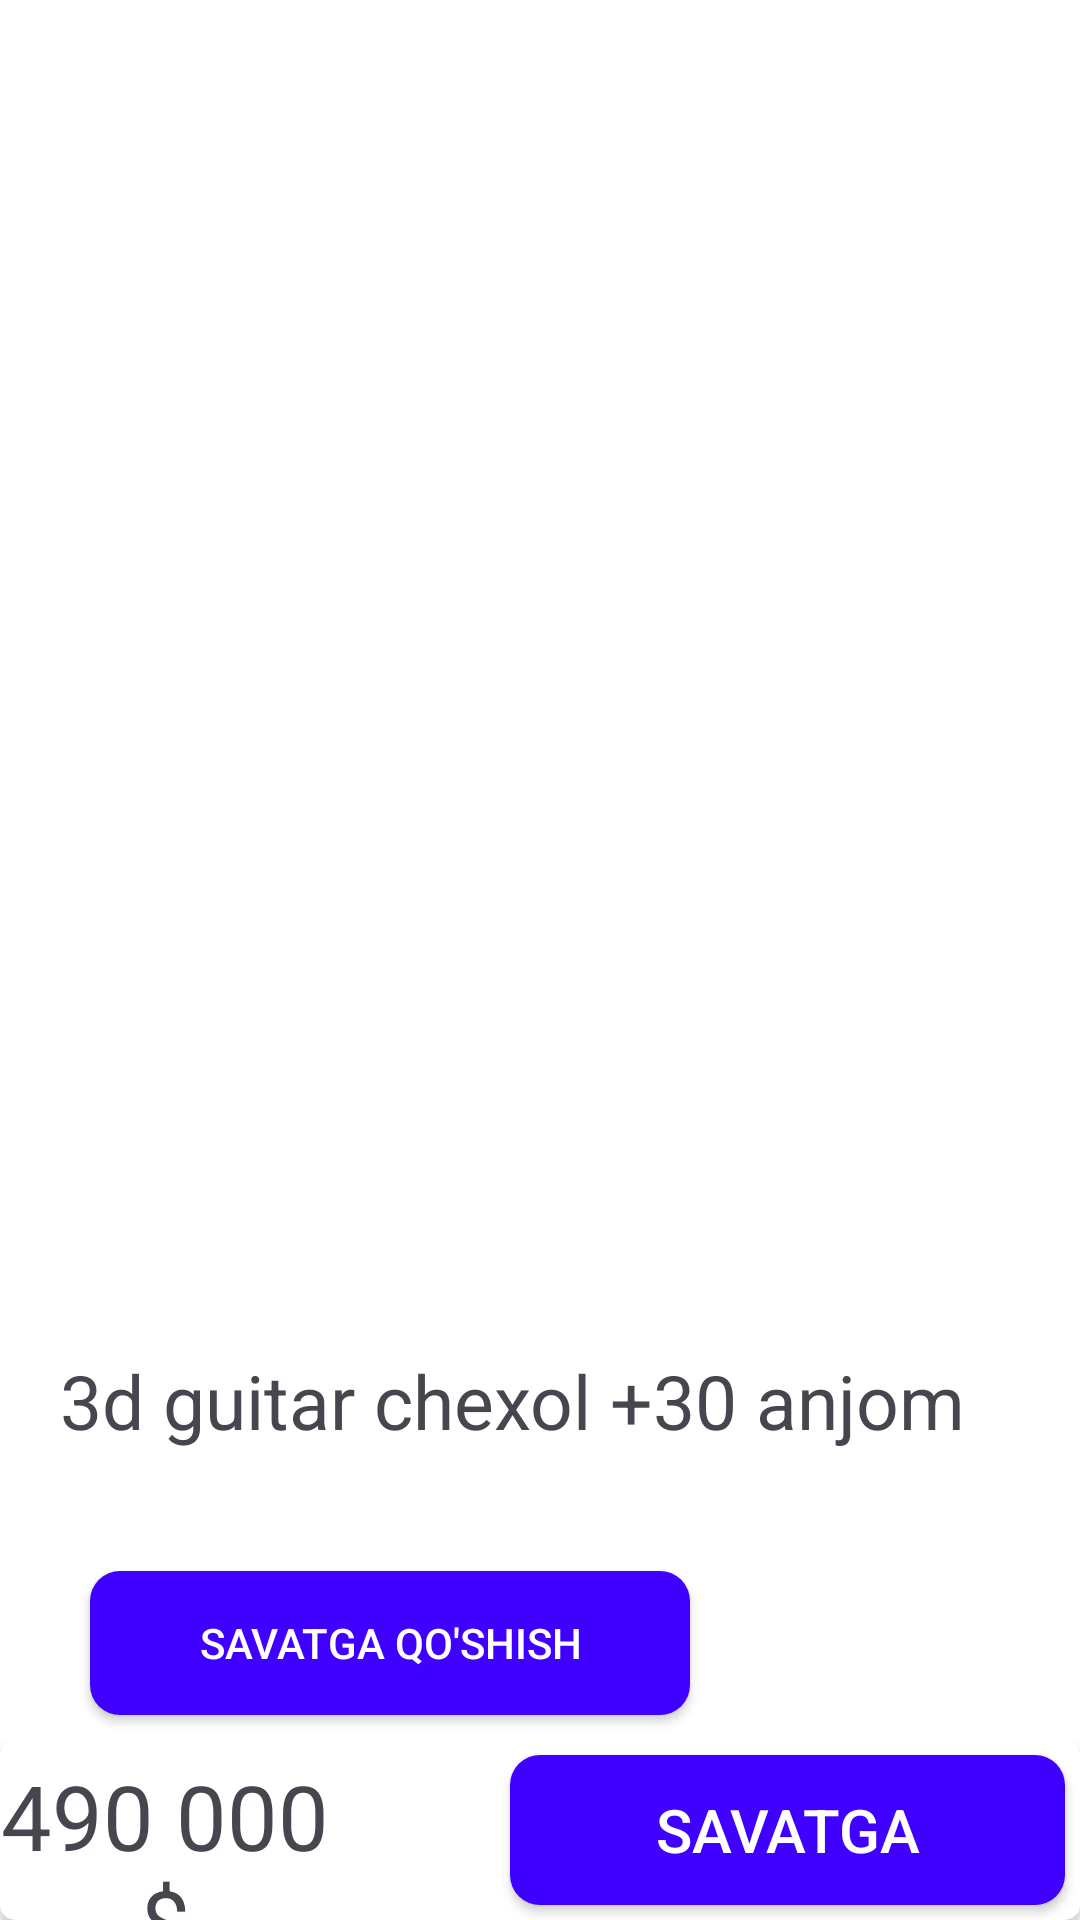

This screen was rendered from an Android layout file. Write that file and the resources it references.
<!-- AndroidManifest.xml: application theme Theme.Zetshop -->
<!-- res/layout/fragment_mahsulot.xml -->
<?xml version="1.0" encoding="utf-8"?>
<androidx.constraintlayout.widget.ConstraintLayout xmlns:android="http://schemas.android.com/apk/res/android"
    xmlns:app="http://schemas.android.com/apk/res-auto"
    xmlns:tools="http://schemas.android.com/tools"
    android:layout_width="match_parent"
    android:layout_height="match_parent"
    tools:context=".MahsulotFragment">



    <androidx.core.widget.NestedScrollView

        android:id="@+id/scrollview"
        android:layout_width="match_parent"
        android:layout_height="match_parent"
        android:fillViewport="true"
        android:orientation="vertical"
        app:layout_constraintTop_toTopOf="parent">

        <LinearLayout
android:background="@color/white"
            android:layout_width="match_parent"
            android:layout_height="wrap_content"
            android:orientation="vertical">


            <androidx.viewpager2.widget.ViewPager2

                android:nestedScrollingEnabled="false"
                android:id="@+id/viewpager"
                android:layout_width="405dp"
                android:layout_height="430dp"
                app:layout_constraintTop_toTopOf="parent"
                app:layout_constraintRight_toRightOf="parent"
                app:layout_constraintLeft_toLeftOf="parent"
                app:layout_constraintBottom_toTopOf="@id/textView23"

                />

            <TextView
                android:id="@+id/textView23"
                android:layout_width="match_parent"
                android:layout_height="wrap_content"
                android:layout_margin="20dp"
                android:text="3d guitar chexol +30 anjom"
                android:textSize="25dp"
                android:textStyle="normal" />

            <androidx.appcompat.widget.AppCompatButton
                android:layout_width="match_parent"
                android:layout_height="wrap_content"
                android:layout_marginLeft="30dp"
                android:layout_marginTop="20dp"
                android:layout_marginRight="130dp"
                android:background="@drawable/login_button_shape"
                android:text="Savatga qo'shish"
                android:textColor="@color/white" />

            <TextView
                android:shadowRadius="10"
                android:layout_width="match_parent"
                android:layout_height="50dp"
                android:layout_marginLeft="20dp"
                android:layout_marginTop="20dp"
                android:layout_marginRight="20dp"
                android:background="#CECECE"
                android:text="Faqat 3 ta xarid qilishingiz mumkin!"
                android:textAlignment="center"
                android:textSize="20dp"
                android:textStyle="normal" />

            <androidx.cardview.widget.CardView
                android:layout_width="match_parent"
                android:layout_height="400dp"
                android:layout_margin="20dp"
                app:cardCornerRadius="15dp">

                <ImageView
                    android:scaleType="centerCrop"
                    android:layout_width="match_parent"
                    android:layout_height="50dp"
                    android:layout_marginTop="10dp"
                    android:src="@drawable/viewpager1" />

                <TextView
                    android:layout_width="match_parent"
                    android:layout_height="50dp"
                    android:layout_marginLeft="30dp"
                    android:layout_marginTop="110dp"
                    android:layout_marginRight="30dp"
                    android:text="499 000 $"
                    android:textSize="30dp" />

                <androidx.cardview.widget.CardView

                    android:layout_width="30dp"
                    android:layout_height="30dp"
                    android:layout_marginLeft="30dp"
                    android:layout_marginTop="145dp"
                    app:cardBackgroundColor="#FAF212"
                    app:cardCornerRadius="150dp">

                    <TextView
                        android:layout_width="match_parent"
                        android:layout_height="match_parent"
                        android:layout_marginTop="5dp"
                        android:text="-50%"
                        android:textAlignment="center" />

                </androidx.cardview.widget.CardView>


                <androidx.cardview.widget.CardView

                    android:layout_width="110dp"
                    android:layout_height="30dp"
                    android:layout_marginLeft="100dp"
                    android:layout_marginTop="145dp"
                    app:cardBackgroundColor="#FAF212"
                    app:cardCornerRadius="5dp">

                    <TextView
                        android:layout_width="match_parent"
                        android:layout_height="match_parent"
                        android:layout_marginTop="5dp"
                        android:text="Katta Savdo"
                        android:textAlignment="center" />

                </androidx.cardview.widget.CardView>

                <androidx.cardview.widget.CardView
                    android:layout_width="match_parent"
                    android:layout_height="100dp"
                    android:layout_marginLeft="20dp"
                    android:layout_marginTop="180dp"
                    android:layout_marginRight="20dp"
                    app:cardBackgroundColor="#FFFBFB"
                    app:cardCornerRadius="15dp">

                    <TextView
                        android:layout_width="match_parent"
                        android:layout_height="wrap_content"
                        android:layout_marginLeft="5dp"
                        android:layout_marginTop="10dp"
                        android:layout_marginRight="70dp"
                        android:text="yetkazib berish 1 kundan boshlab "
                        android:textSize="20dp" />

                    <TextView
                        android:layout_width="match_parent"
                        android:layout_height="wrap_content"
                        android:layout_marginLeft="5dp"
                        android:layout_marginTop="60dp"
                        android:layout_marginRight="5dp"
                        android:text="zetshop buyurtmalarni topshirish punkiti orqali yoki kuryer orqali" />
                </androidx.cardview.widget.CardView>


            </androidx.cardview.widget.CardView>

            <TextView
                android:layout_width="match_parent"
                android:layout_height="100dp"
                android:layout_margin="10dp"
                android:text="Mahsulot tavsifi"
                android:textSize="30dp" />

            <TextView
                android:layout_width="match_parent"
                android:layout_height="wrap_content"
                android:layout_marginLeft="10dp"
                android:layout_marginRight="10dp"
                android:text="Bizning erkaklar uchun Loro Piana mokasinlari — bu zamonaviy janoblar uchun poyabzal. Yuqori sifatli materiallardan ishlab chiqarilgan ushbu mokasinlar uzoq muddatli xizmatni va mukammal tashqi ko'rinishni kafolatlaydi. Eng yaxshi ventilyatsiya uchun perforatsiyaga ega bo'lib, ular eng issiq ob-havo sharoitida ham qurilik va yangilikni ta'minlaydi. Bizning universal poyabzalimiz har qanday holat uchun idealofis, to'y yoki shunchaki shahar bo'ylab sayr qilish bo'lsin. To'g'ri o'lchamni tanlash uchun o'lchamlar jadvalimizdan foydalaning va har kuni Loro Piana ning qulayligi va uslubidan zavqlaning"
                android:textSize="20dp" />


            <androidx.cardview.widget.CardView
                android:layout_width="match_parent"
                android:layout_height="120dp"
                android:layout_margin="20dp"
                app:cardCornerRadius="5dp">

                <TextView
                    android:layout_width="match_parent"
                    android:layout_height="wrap_content"
                    android:layout_marginTop="10dp"
                    android:text="Sotuvchi"
                    android:textAlignment="center"
                    android:textSize="30dp" />

                <ImageView
                    android:layout_width="match_parent"
                    android:layout_height="60dp"
                    android:layout_marginTop="5dp"
                    android:layout_marginRight="190dp"
                    android:src="@drawable/logo" />


                <androidx.appcompat.widget.AppCompatButton
                    android:layout_width="match_parent"
                    android:layout_height="40dp"
                    android:layout_marginLeft="20dp"
                    android:layout_marginTop="70dp"
                    android:layout_marginRight="20dp"
                    android:background="@drawable/sotuvchi_shape"
                    android:text="Sotuvchidan Sorash" />

            </androidx.cardview.widget.CardView>


            <EditText
                android:layout_width="match_parent"
                android:layout_height="160dp"
                android:layout_margin="30dp"
                android:background="@drawable/login_edt_shape_"
                android:hint="Mahsulot haqidagi fikringiz!"
                android:textAlignment="center" />

            <androidx.appcompat.widget.AppCompatButton
                android:layout_width="match_parent"
                android:layout_height="50dp"
                android:layout_marginLeft="150dp"
                android:layout_marginRight="10dp"
                android:background="@drawable/login_button_shape"
                android:text="Yuborish"
                android:textColor="@color/white"
                android:textSize="20dp" />


            <TextView
                android:layout_width="match_parent"
                android:layout_height="25dp"
                android:layout_marginLeft="20dp"
                android:text="O'xshash Mahsulotlar >"
                android:textSize="20dp" />

            <androidx.recyclerview.widget.RecyclerView
                android:orientation="horizontal"
                android:id="@+id/itemmahsulot"
                android:layout_width="wrap_content"
                android:layout_height="400dp"
                android:layout_marginLeft="10dp"
                android:layout_marginTop="30dp"
                android:layout_marginRight="10dp"
                app:layoutManager="androidx.recyclerview.widget.LinearLayoutManager"
                android:nestedScrollingEnabled="false"
                tools:listitem="@layout/itemrecylermahsulotlar" />
        </LinearLayout>


    </androidx.core.widget.NestedScrollView>

    <androidx.cardview.widget.CardView
app:cardCornerRadius="5dp"
        android:layout_width="match_parent"
        android:layout_height="60dp"
        app:layout_constraintBottom_toBottomOf="parent">
<TextView
    android:layout_marginTop="5dp"
    android:textAlignment="center"
    android:textSize="30dp"
    android:text="490 000 $"
    android:layout_marginRight="250dp"
    android:layout_width="match_parent"
    android:layout_height="60dp"/>

        <androidx.appcompat.widget.AppCompatButton
            android:layout_marginRight="5dp"
            android:textSize="20dp"
            android:textColor="@color/white"
            android:text="Savatga"
            android:id="@+id/savatganarxbtn"
            android:layout_marginTop="5dp"
            android:background="@drawable/login_button_shape"
            android:layout_marginLeft="170dp"
            android:layout_width="match_parent"
            android:layout_height="50dp"/>
    </androidx.cardview.widget.CardView>




</androidx.constraintlayout.widget.ConstraintLayout>
<!-- res/layout/itemrecylermahsulotlar.xml (included above) -->
<?xml version="1.0" encoding="utf-8"?>
<androidx.cardview.widget.CardView xmlns:android="http://schemas.android.com/apk/res/android"
    android:layout_width="200dp"
    xmlns:app="http://schemas.android.com/apk/res-auto"
    app:cardCornerRadius="5dp"
    android:id="@+id/itemmahsulotid"
    android:layout_marginLeft="10dp"
    android:layout_marginTop="10dp"

    android:layout_height="300dp">


    <ImageView
        android:id="@+id/mahsulotimg"
        android:layout_margin="5dp"
        android:src="@drawable/mahsulot"
        android:layout_width="match_parent"
        android:layout_height="match_parent"/>

    <TextView
        android:id="@+id/mahsulottxt"
        android:layout_marginTop="10dp"
        android:textAlignment="center"
        android:layout_marginRight="20dp"
        android:background="@drawable/bosh_saxifa_btn"
        android:textSize="20dp"
        android:layout_marginLeft="10dp"
        android:text="15 000"
        android:layout_width="match_parent"
        android:layout_height="30dp"/>
</androidx.cardview.widget.CardView>
<!-- resources referenced by this layout -->
<resources>
  <!-- drawable bosh_saxifa_btn (drawable) -->
  <?xml version="1.0" encoding="utf-8"?>
  <shape xmlns:android="http://schemas.android.com/apk/res/android">
  <solid android:color="#FAF212"></solid>
      <corners android:radius="5dp"></corners>
  </shape>
  <!-- drawable login_button_shape (drawable) -->
  <?xml version="1.0" encoding="utf-8"?>
  <shape xmlns:android="http://schemas.android.com/apk/res/android">
  <solid android:color="#4000FF">
  </solid>
      <corners android:radius="10dp"></corners>
  </shape>
  <!-- drawable login_edt_shape_ (drawable) -->
  <?xml version="1.0" encoding="utf-8"?>
  <shape xmlns:android="http://schemas.android.com/apk/res/android">
  <solid android:color="#DEDEDE"></solid>
      <corners android:radius="5dp"></corners>
  </shape>
  <!-- drawable logo: png bitmap (drawable, 17829 bytes) -->
  <!-- drawable mahsulot: png bitmap (drawable, 57826 bytes) -->
  <!-- drawable sotuvchi_shape (drawable) -->
  <?xml version="1.0" encoding="utf-8"?>
  <shape xmlns:android="http://schemas.android.com/apk/res/android">
      <solid android:color="#DEDEDE"></solid>
      <corners android:radius="5dp"></corners>
  </shape>
  <!-- drawable viewpager1: png bitmap (drawable, 72577 bytes) -->
  <style name="Theme.Zetshop" parent="Base.Theme.Zetshop" />
  <style name="Base.Theme.Zetshop" parent="Theme.Material3.DayNight.NoActionBar">
          
          
      </style>
  <!-- not gathered from this repository: default colours our renderer supplied (Android Studio template values) -->
  <color name="white">#FFFFFFFF</color>
</resources>
